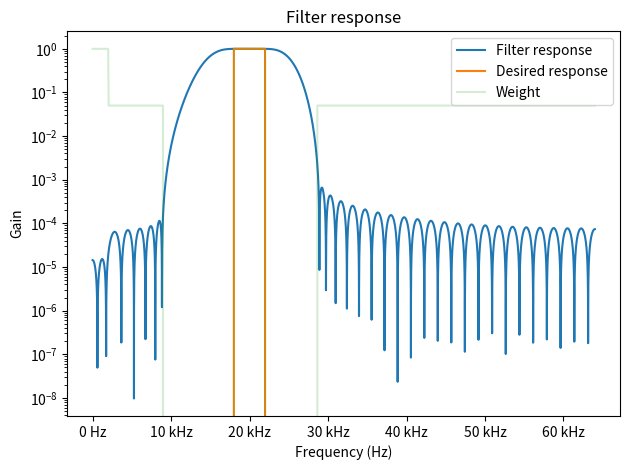
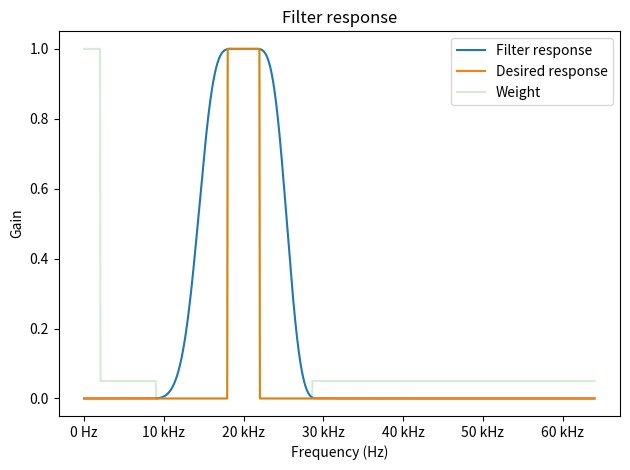

Recreate these plots in Python, in order.
"""This module calculates the filter coefficients for the FIR bandpass input filter."""
import os

import matplotlib.pyplot as plt
import numpy as np
import scipy.signal as sig
from matplotlib import rcParams
from matplotlib.ticker import EngFormatter

rcParams.update({"figure.autolayout": True})
formatter_hz = EngFormatter(unit="Hz")

# create plot directory
plot_dir = "fig/"
if not os.path.exists(plot_dir):
    os.makedirs(plot_dir)


# OPD input bandpass filter
# fs = 128 kHz
# stopband (gain < 1e-5): 0 to 10 kHz, 55 kHz to 64 kHz
# passband (0.99 < gain < 1.00): 25 kHz to 43 kHz

fs = 128e3  # sampling frequency, Hz
f_mid = 20e3  # middle of passband, Hz
f1 = f_mid * 0.9  # start of passband, Hz
f2 = f_mid * 1.1  # end of passband, Hz

f = np.linspace(0, fs / 2, 1000)

# desired filter response
desired_gain = np.zeros(len(f))
desired_gain[(f >= f1) & (f <= f2)] = 1

weight = np.zeros(len(f))
weight[(f <= 0.5 * f1)] = 0.05
weight[(f <= 2e3)] = 1.
weight[(f >= f1) & (f <= f2)] = 1
weight[(f >= 1.3*f2)] = 0.05

# remove every second element from weight
weight_bands = weight[::2]

num_stages_fir_filter = 71

# use firls to design the filter
fir_filter = sig.firls(numtaps=num_stages_fir_filter, bands=f, desired=desired_gain, weight=weight_bands, fs=fs)


# get h for plotting
w, H = sig.freqz(fir_filter, worN=2**14)
w = w * fs / (2 * np.pi)  # convert to Hz

# log plot of filter response
fig, ax = plt.subplots()
ax.plot(w, abs(H), label="Filter response")
ax.plot(f, desired_gain, label="Desired response")
ax.plot(f, weight, label="Weight", alpha=0.2)
ax.xaxis.set_major_formatter(formatter_hz)
ax.set_title("Filter response")
ax.set_ylabel("Gain")
ax.set_xlabel("Frequency (Hz)")
ax.set_yscale("log")
ax.legend()
# fig.savefig(plot_dir + "filter-response-log.pdf", bbox_inches="tight")
plt.show()

# linear plot of filter response
fig, ax = plt.subplots()
ax.plot(w, abs(H), label="Filter response")
ax.plot(f, desired_gain, label="Desired response")
ax.plot(f, weight, label="Weight", alpha=0.2)
ax.xaxis.set_major_formatter(formatter_hz)
ax.set_title("Filter response")
ax.set_ylabel("Gain")
ax.set_xlabel("Frequency (Hz)")
ax.legend()
# fig.savefig(plot_dir + "filter-response-lin.pdf", bbox_inches="tight")
plt.show()


# scale coefficients to 24 bit ints
fir_filter = fir_filter * 2**23 - 1
fir_filter = np.round(fir_filter).astype(int)

# print scaled coefficients
# format: {0, 0, 0, ...}
print("Scaled FIR filter coefficients:")
print("'{", end="")
for i in range(len(fir_filter) - 1):
    print(f"{fir_filter[i]}, ", end="")
print(f"{fir_filter[-1]}}}")
